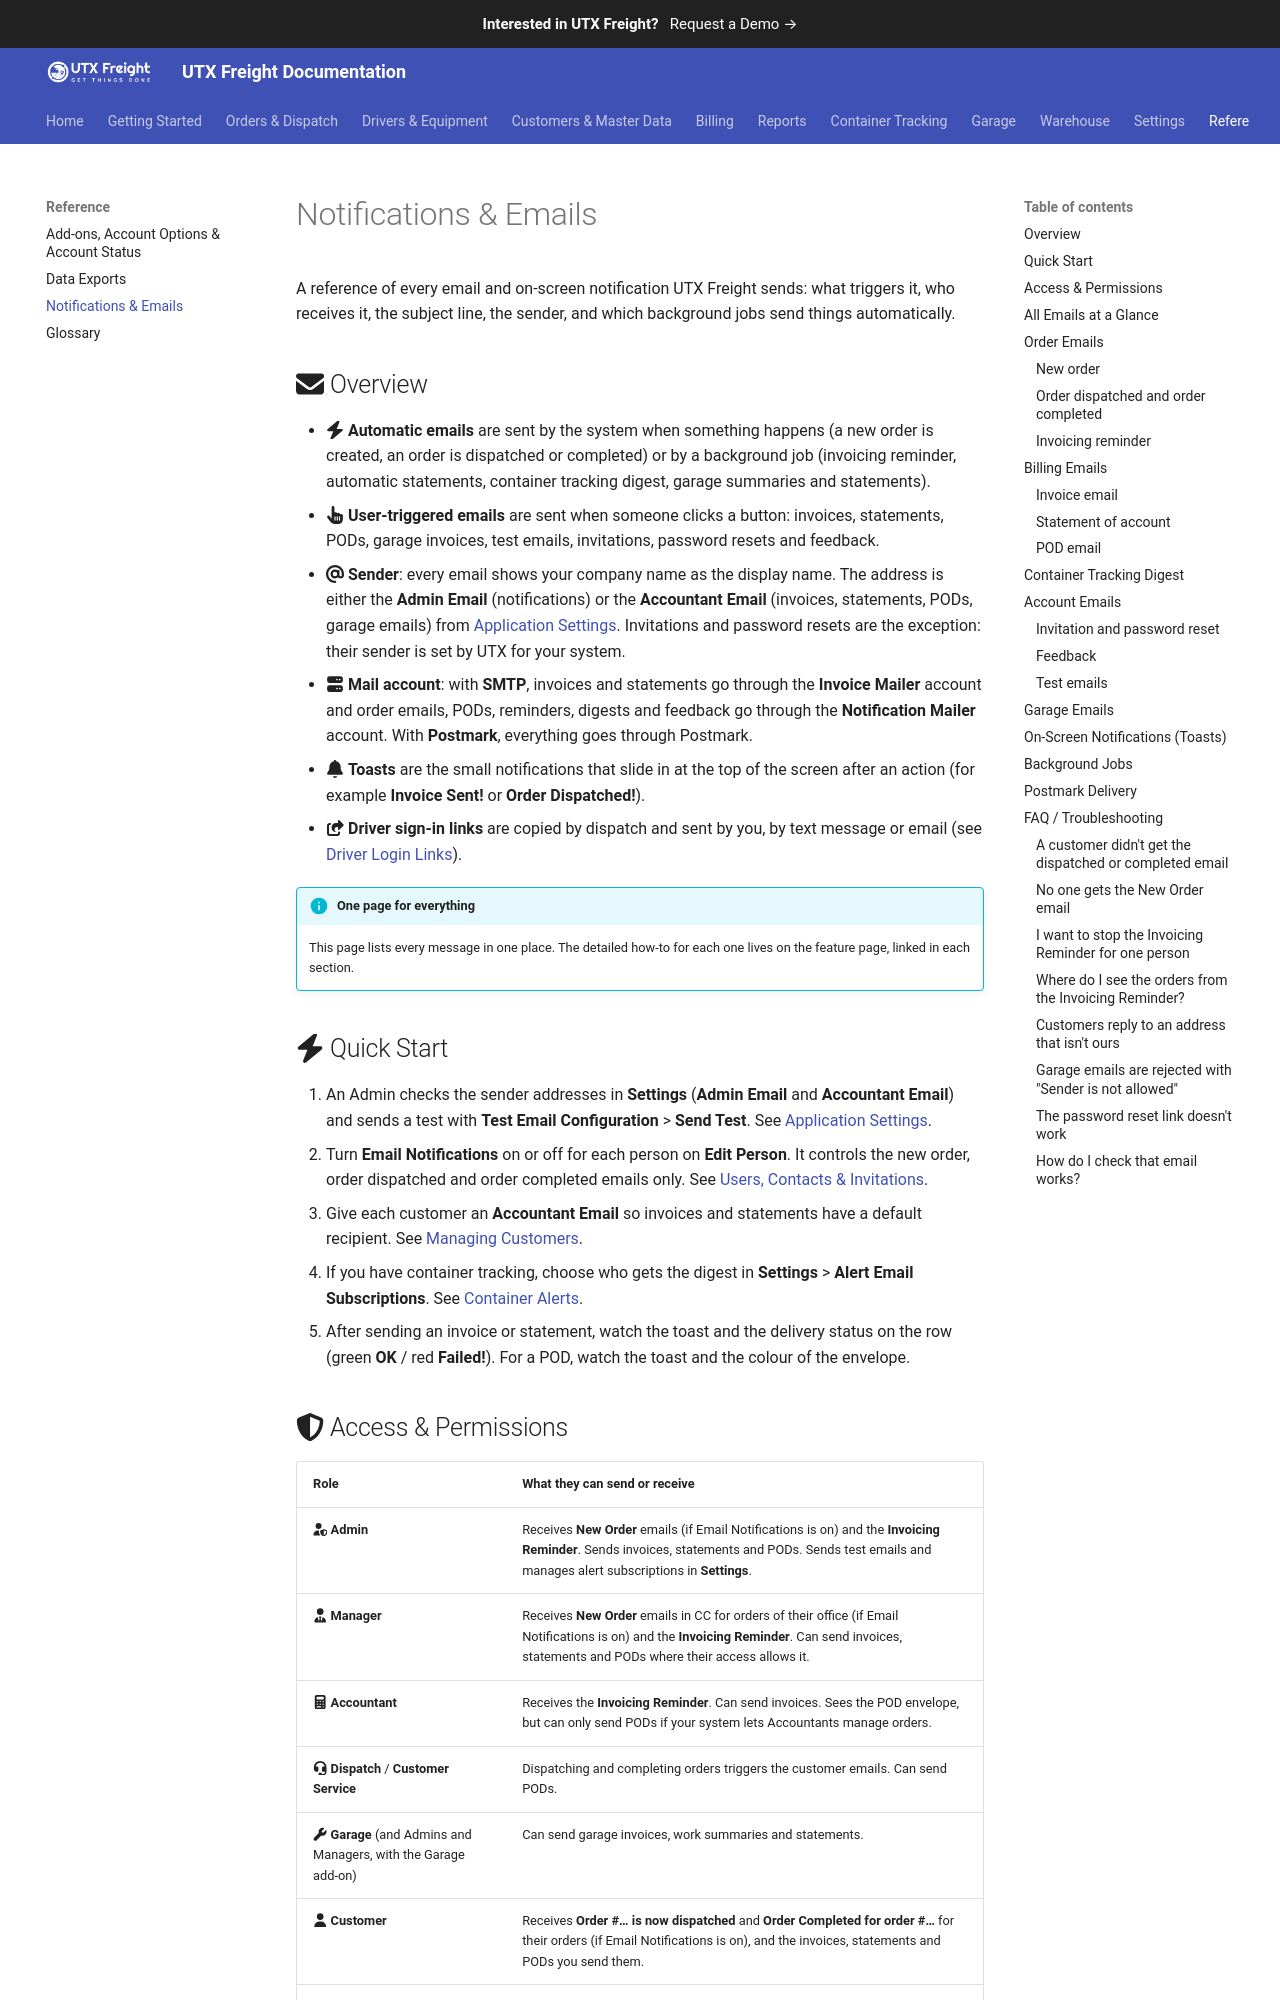

repository: utxweb/utxfreight-docs · page: freight/notifications-and-emails/index.html · generator: mkdocs

# Notifications & Emails

A reference of every email and on-screen notification UTX Freight sends: what triggers it, who receives it, the subject line, the sender, and which background jobs send things automatically.

## :fontawesome-solid-envelope: Overview

- :fontawesome-solid-bolt: **Automatic emails** are sent by the system when something happens (a new order is created, an order is dispatched or completed) or by a background job (invoicing reminder, automatic statements, container tracking digest, garage summaries and statements).
- :fontawesome-solid-hand-pointer: **User-triggered emails** are sent when someone clicks a button: invoices, statements, PODs, garage invoices, test emails, invitations, password resets and feedback.
- :fontawesome-solid-at: **Sender**: every email shows your company name as the display name. The address is either the **Admin Email** (notifications) or the **Accountant Email** (invoices, statements, PODs, garage emails) from [Application Settings](application-settings.md). Invitations and password resets are the exception: their sender is set by UTX for your system.
- :fontawesome-solid-server: **Mail account**: with **SMTP**, invoices and statements go through the **Invoice Mailer** account and order emails, PODs, reminders, digests and feedback go through the **Notification Mailer** account. With **Postmark**, everything goes through Postmark.
- :fontawesome-solid-bell: **Toasts** are the small notifications that slide in at the top of the screen after an action (for example **Invoice Sent!** or **Order Dispatched!**).
- :fontawesome-solid-share-from-square: **Driver sign-in links** are copied by dispatch and sent by you, by text message or email (see [Driver Login Links](driver-login-links.md)).

!!! info "One page for everything"
    This page lists every message in one place. The detailed how-to for each one lives on the feature page, linked in each section.

## :fontawesome-solid-bolt: Quick Start

1. An Admin checks the sender addresses in **Settings** (**Admin Email** and **Accountant Email**) and sends a test with **Test Email Configuration** > **Send Test**. See [Application Settings](application-settings.md).
2. Turn **Email Notifications** on or off for each person on **Edit Person**. It controls the new order, order dispatched and order completed emails only. See [Users, Contacts & Invitations](people-and-invitations.md).
3. Give each customer an **Accountant Email** so invoices and statements have a default recipient. See [Managing Customers](managing-customers.md).
4. If you have container tracking, choose who gets the digest in **Settings** > **Alert Email Subscriptions**. See [Container Alerts](container-alerts.md).
5. After sending an invoice or statement, watch the toast and the delivery status on the row (green **OK** / red **Failed!**). For a POD, watch the toast and the colour of the envelope.
